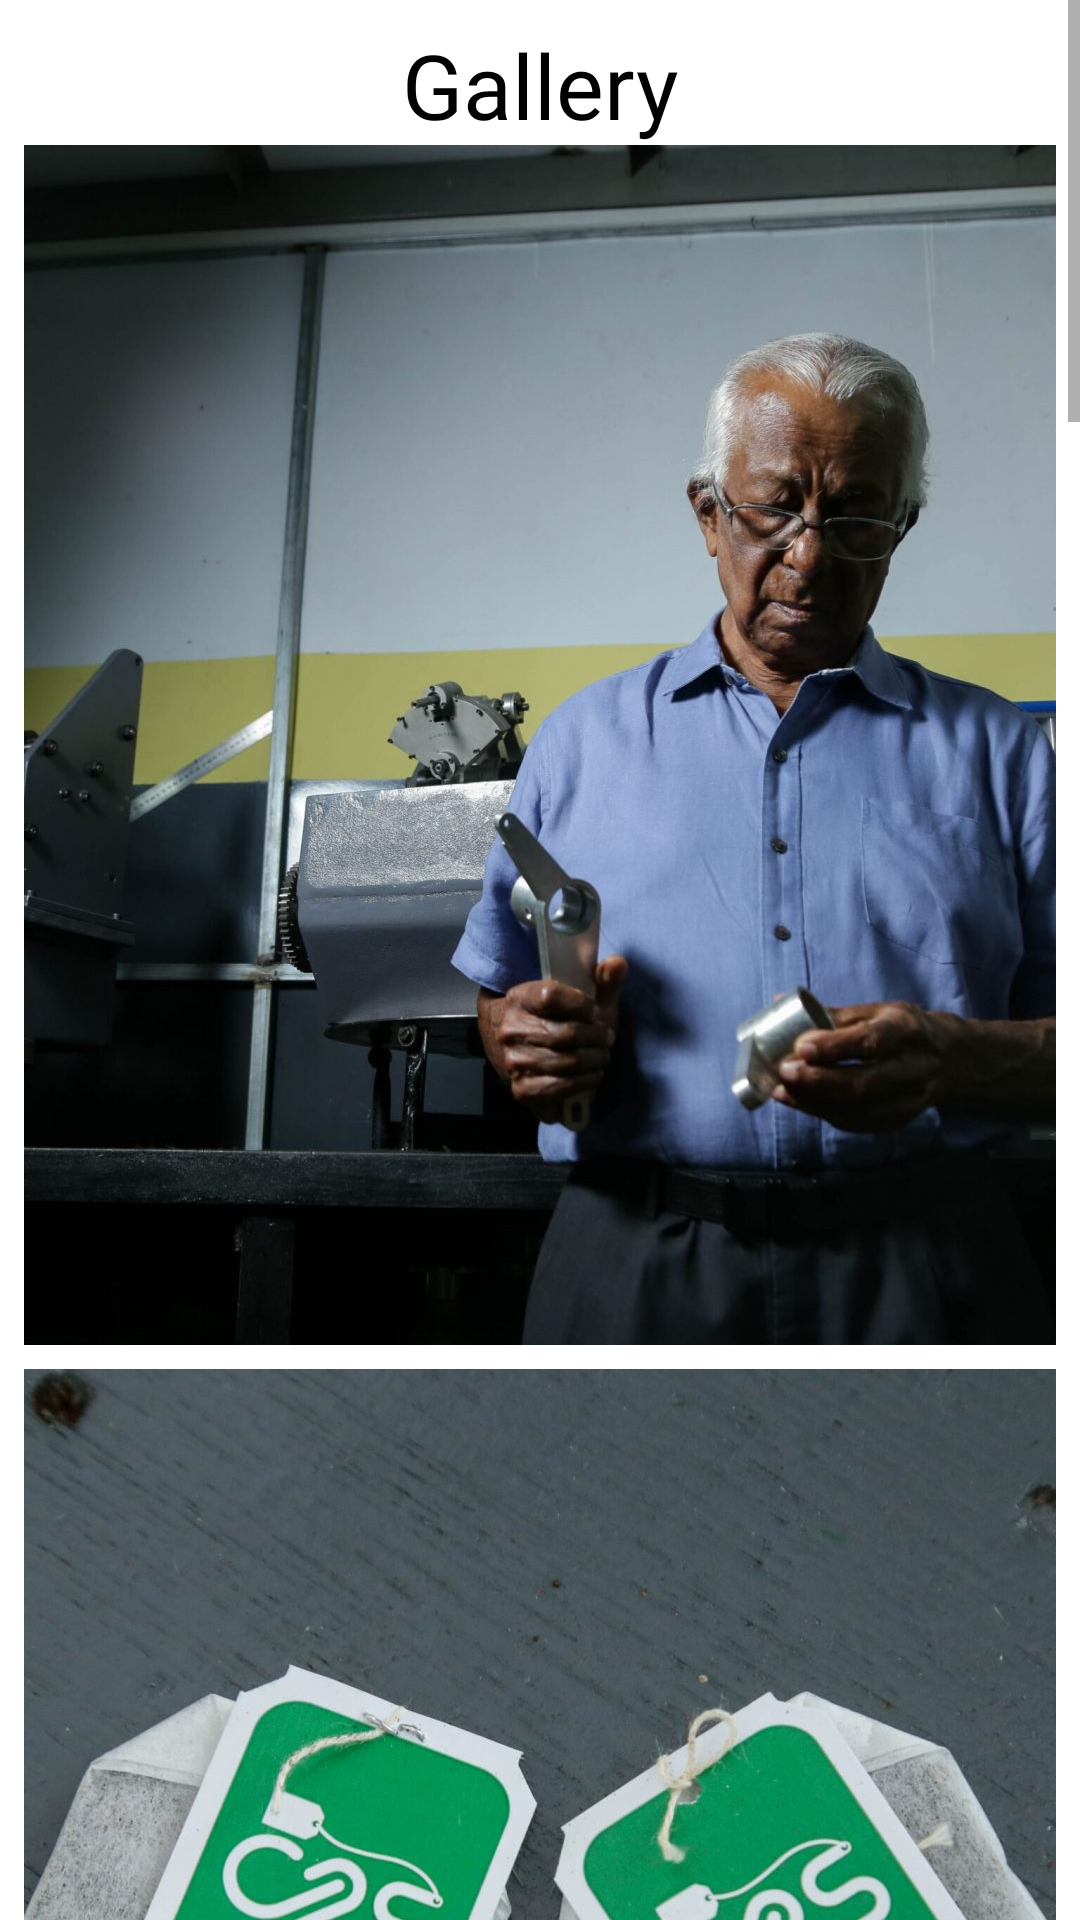

Reconstruct the res/layout file that produces this screen, plus the resources it refers to.
<!-- AndroidManifest.xml: application theme Theme.C2S -->
<!-- res/layout/fragment_gallery.xml -->
<?xml version="1.0" encoding="utf-8"?>
<FrameLayout xmlns:android="http://schemas.android.com/apk/res/android"
    xmlns:tools="http://schemas.android.com/tools"
    android:layout_width="match_parent"
    android:layout_height="match_parent"
    tools:context=".GalleryFragment">

    <ScrollView
        android:layout_width="match_parent"
        android:layout_height="match_parent">

        <LinearLayout
            android:layout_width="match_parent"
            android:layout_height="wrap_content"
            android:orientation="vertical"
            android:padding="8dp">

            
            <TextView
                android:layout_width="match_parent"
                android:layout_height="wrap_content"
                android:text="Gallery"
                android:fontFamily="@font/poppins_semibold"
                android:textColor="@color/black"
                android:textSize="30sp"
                android:gravity="center"/>

            
            <ImageView
                android:layout_width="match_parent"
                android:layout_height="400dp"
                android:src="@drawable/image1"
                android:scaleType="centerCrop"
                android:layout_marginBottom="8dp"/>

            
            <ImageView
                android:layout_width="match_parent"
                android:layout_height="400dp"
                android:src="@drawable/image2"
                android:scaleType="centerCrop"
                android:layout_marginBottom="8dp"/>

            
            <ImageView
                android:layout_width="match_parent"
                android:layout_height="400dp"
                android:src="@drawable/image3"
                android:scaleType="centerCrop"
                android:layout_marginBottom="8dp"/>

            
            <ImageView
                android:layout_width="match_parent"
                android:layout_height="400dp"
                android:src="@drawable/image4"
                android:scaleType="centerCrop"
                android:layout_marginBottom="8dp"/>

            
            <ImageView
                android:layout_width="match_parent"
                android:layout_height="400dp"
                android:src="@drawable/image5"
                android:scaleType="centerCrop"
                android:layout_marginBottom="8dp"/>

            
            <ImageView
                android:layout_width="match_parent"
                android:layout_height="400dp"
                android:src="@drawable/image6"
                android:scaleType="centerCrop"
                android:layout_marginBottom="8dp"/>

            
            <ImageView
                android:layout_width="match_parent"
                android:layout_height="400dp"
                android:src="@drawable/image7"
                android:scaleType="centerCrop"
                android:layout_marginBottom="8dp"/>

        </LinearLayout>
    </ScrollView>
</FrameLayout>
<!-- resources referenced by this layout -->
<resources>
  <color name="black">#FF000000</color>
  <!-- drawable image1: jpg bitmap (drawable, 170696 bytes) -->
  <!-- drawable image2: jpg bitmap (drawable, 244875 bytes) -->
  <!-- drawable image3: jpg bitmap (drawable, 265833 bytes) -->
  <!-- drawable image4: jpg bitmap (drawable, 223874 bytes) -->
  <!-- drawable image5: jpg bitmap (drawable, 161850 bytes) -->
  <!-- drawable image6: jpg bitmap (drawable, 166352 bytes) -->
  <!-- drawable image7: jpg bitmap (drawable, 219546 bytes) -->
  <style name="Theme.C2S" parent="Theme.MaterialComponents.DayNight.DarkActionBar">
          
          <item name="colorPrimary">@color/C2S2</item>
          <item name="colorPrimaryVariant">@color/C2S2</item>
          <item name="colorOnPrimary">@color/white</item>
          
          <item name="colorSecondary">@color/teal_200</item>
          <item name="colorSecondaryVariant">@color/C2S1</item>
          <item name="colorOnSecondary">@color/black</item>
          
          <item name="android:statusBarColor">?attr/colorPrimaryVariant</item>
          
      </style>
  <color name="C2S2">#00965A</color>
  <color name="white">#FFFFFFFF</color>
  <color name="teal_200">#FF03DAC5</color>
  <color name="C2S1">#262A10</color>
</resources>
